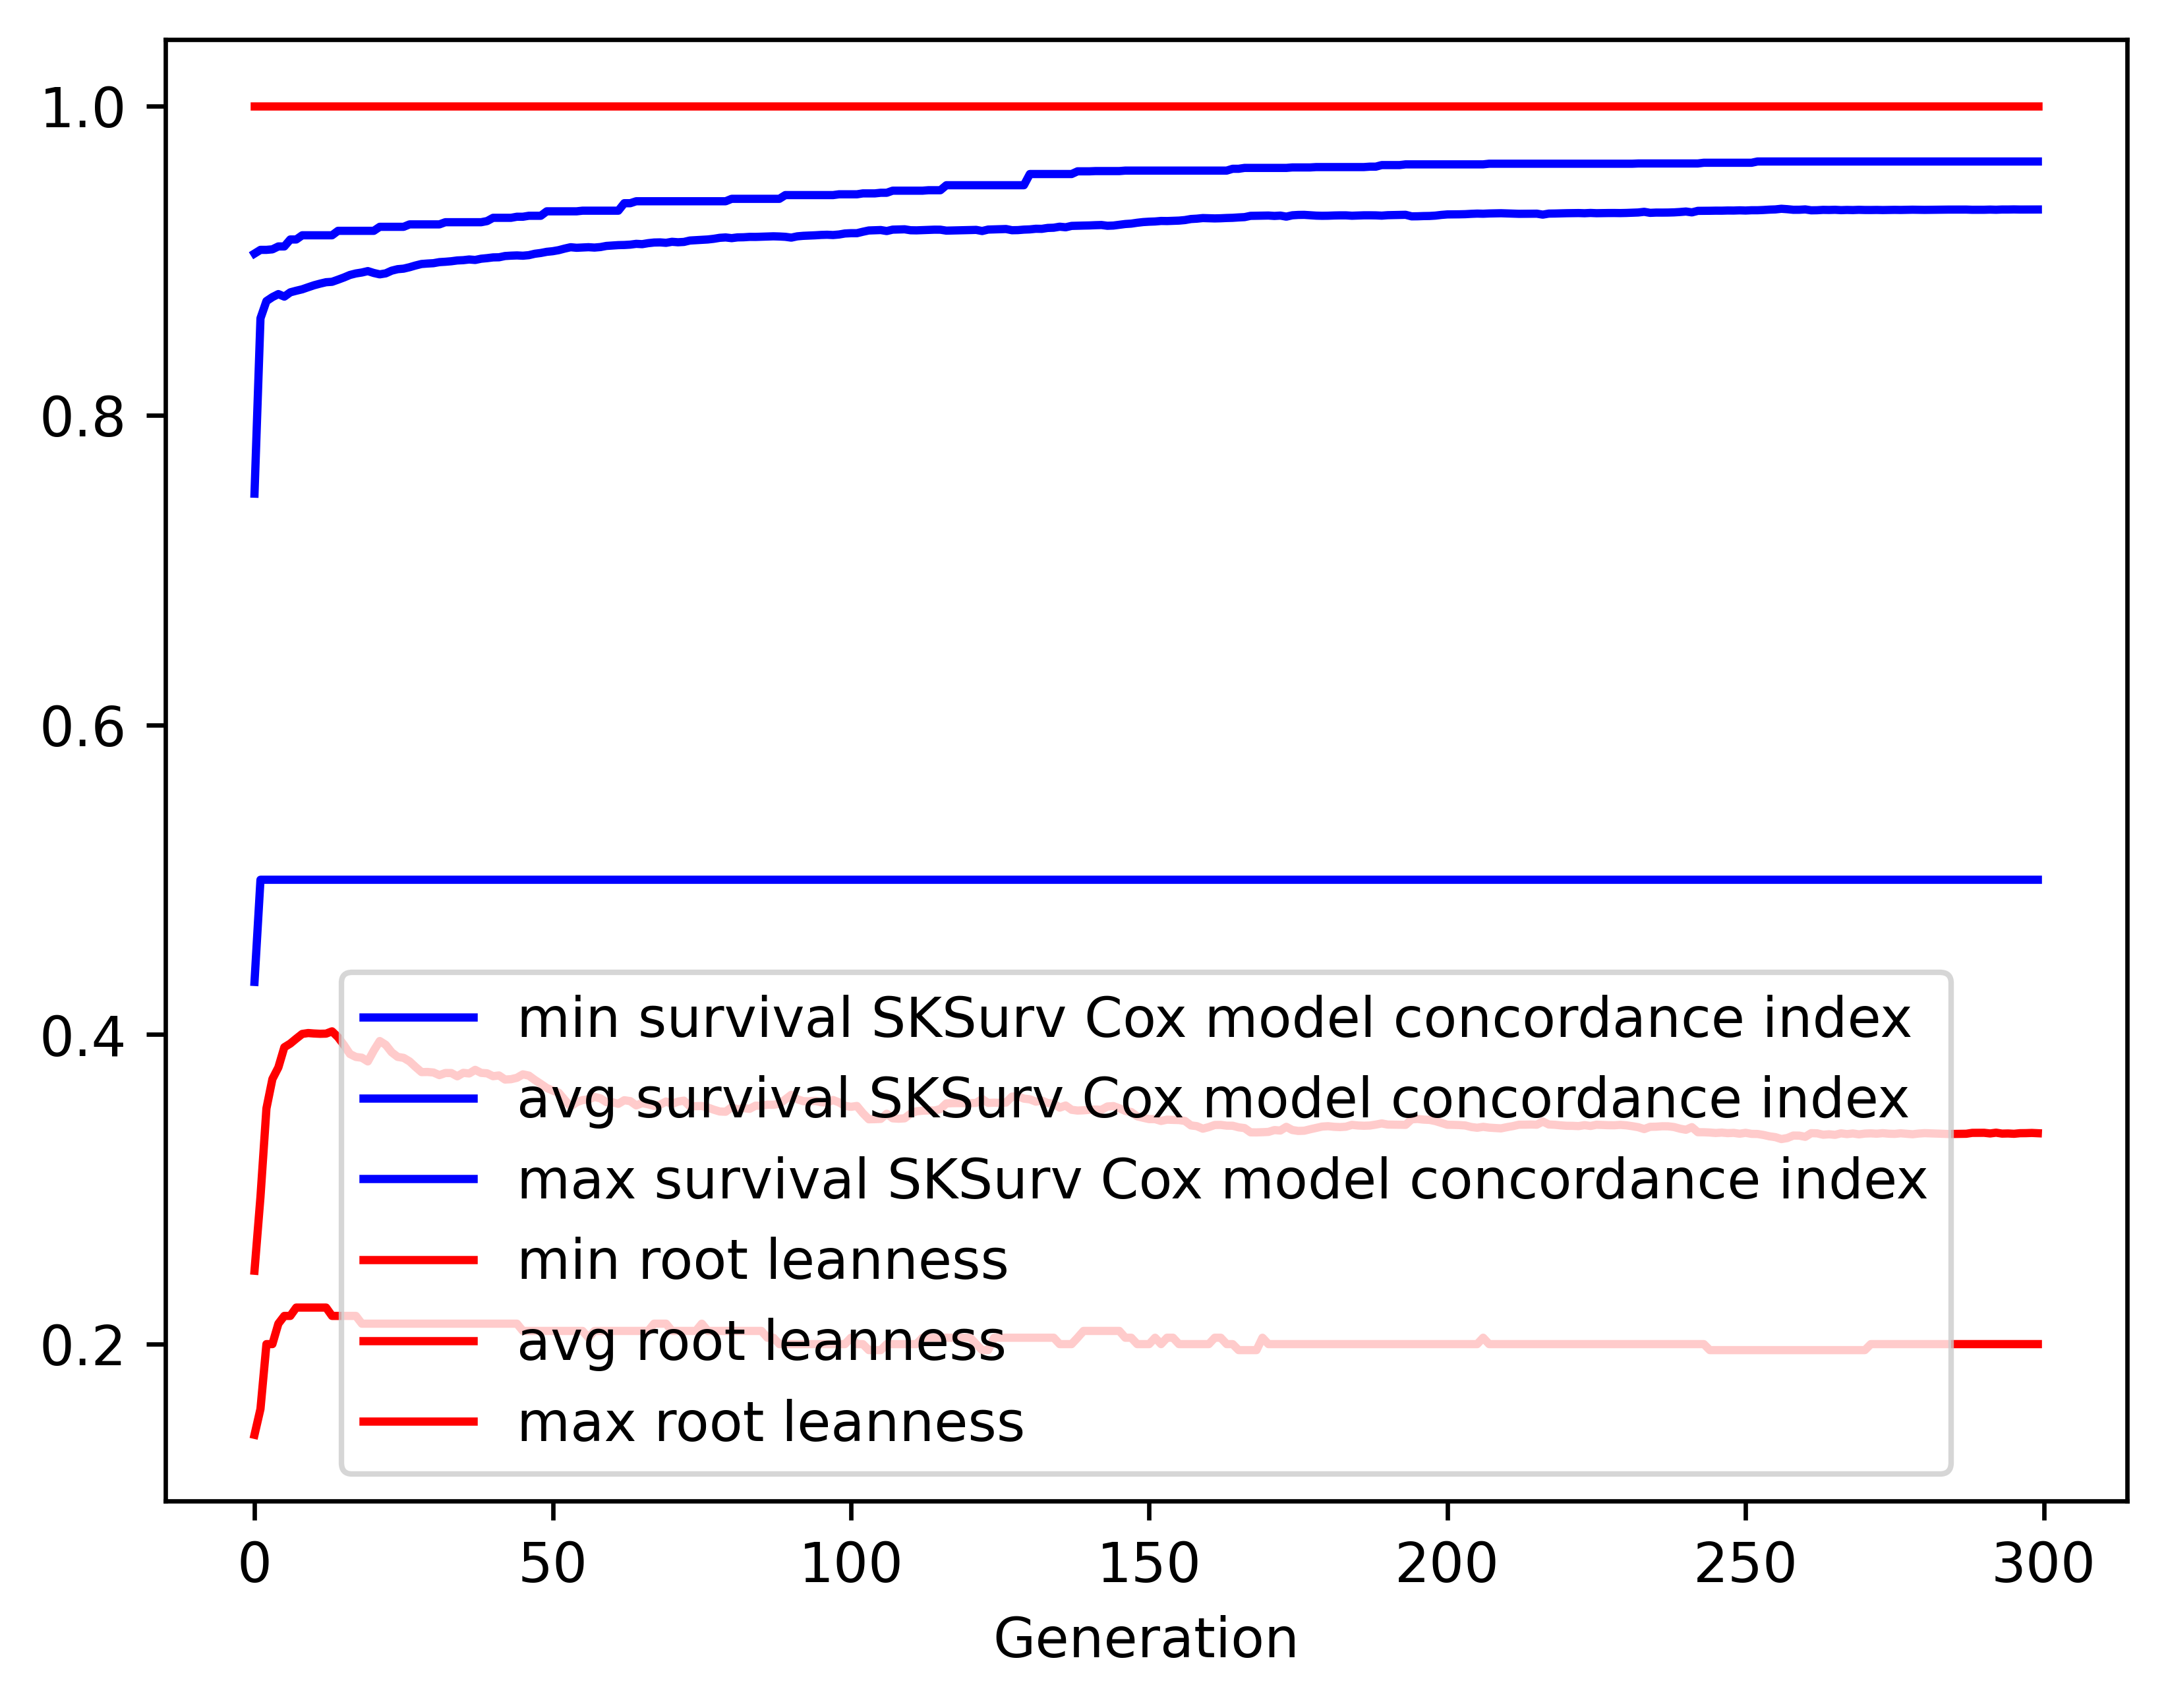

The file beside this chart, header and first rows:
gen, evals, gen_feats, explored, survival SKSurv Cox model concordance in…, survival SKSurv Cox model concordance in…, survival SKSurv Cox model concordance in…, survival SKSurv Cox model concordance in…, root leanness_min, root leanness_avg, root leanness_max, root leanness_std
0, 500, 49, 49, 0.434, 0.7494, 0.9046, 0.1283, 0.1414, 0.2474, 1.0, 0.1578
1, 568, 266, 266, 0.5, 0.8627, 0.9069, 0.04664, 0.1581, 0.2951, 1.0, 0.1165
2, 500, 321, 497, 0.5, 0.8738, 0.9069, 0.0433, 0.2, 0.3523, 1.0, 0.1204
3, 500, 354, 724, 0.5, 0.8764, 0.9073, 0.04252, 0.2, 0.3713, 1.0, 0.1247
4, 500, 388, 968, 0.5, 0.8784, 0.9092, 0.04573, 0.2132, 0.3788, 1.0, 0.1286
5, 500, 415, 1198, 0.5, 0.8767, 0.9092, 0.05262, 0.2182, 0.3918, 1.0, 0.1316
6, 500, 394, 1413, 0.5, 0.8795, 0.9136, 0.04821, 0.2182, 0.3942, 1.0, 0.1313
7, 500, 417, 1642, 0.5, 0.8805, 0.9136, 0.04764, 0.2236, 0.3973, 1.0, 0.1314
8, 500, 419, 1847, 0.5, 0.8815, 0.9164, 0.04751, 0.2236, 0.4004, 1.0, 0.1313
9, 500, 427, 2046, 0.5, 0.8828, 0.9164, 0.04657, 0.2236, 0.401, 1.0, 0.1309
10, 500, 406, 2241, 0.5, 0.8841, 0.9164, 0.0455, 0.2236, 0.4007, 1.0, 0.1312
11, 500, 392, 2413, 0.5, 0.8851, 0.9164, 0.04509, 0.2236, 0.4005, 1.0, 0.1315
12, 500, 390, 2584, 0.5, 0.886, 0.9164, 0.04493, 0.2236, 0.4006, 1.0, 0.1314
13, 500, 466, 2798, 0.5, 0.8863, 0.9164, 0.04552, 0.2182, 0.4021, 1.0, 0.132
14, 500, 438, 2980, 0.5, 0.8877, 0.9192, 0.04482, 0.2182, 0.3983, 1.0, 0.1329
15, 500, 391, 3135, 0.5, 0.8891, 0.9192, 0.04429, 0.2182, 0.3932, 1.0, 0.1336
16, 500, 463, 3299, 0.5, 0.8907, 0.9192, 0.04295, 0.2182, 0.3874, 1.0, 0.1336
17, 500, 463, 3464, 0.5, 0.8917, 0.9192, 0.04219, 0.2182, 0.3855, 1.0, 0.1331
18, 500, 483, 3629, 0.5, 0.8923, 0.9192, 0.04195, 0.2132, 0.385, 1.0, 0.1333
19, 500, 444, 3799, 0.5, 0.8932, 0.9192, 0.04136, 0.2132, 0.3826, 1.0, 0.1324
20, 500, 472, 3966, 0.5, 0.892, 0.9192, 0.04374, 0.2132, 0.3896, 1.0, 0.1325
21, 500, 462, 4117, 0.5, 0.8911, 0.9218, 0.04505, 0.2132, 0.3958, 1.0, 0.1329
22, 500, 422, 4247, 0.5, 0.8918, 0.9218, 0.04503, 0.2132, 0.3934, 1.0, 0.1335
23, 500, 454, 4382, 0.5, 0.8935, 0.9218, 0.04267, 0.2132, 0.3885, 1.0, 0.1333
24, 500, 479, 4524, 0.5, 0.8945, 0.9218, 0.04187, 0.2132, 0.3856, 1.0, 0.1328
25, 500, 458, 4665, 0.5, 0.8948, 0.9218, 0.04195, 0.2132, 0.3849, 1.0, 0.1328
26, 500, 437, 4791, 0.5, 0.8957, 0.9234, 0.0411, 0.2132, 0.3826, 1.0, 0.1323
27, 500, 479, 4933, 0.5, 0.8969, 0.9234, 0.03992, 0.2132, 0.3791, 1.0, 0.1322
28, 500, 460, 5058, 0.5, 0.8978, 0.9234, 0.03932, 0.2132, 0.3757, 1.0, 0.1319
29, 500, 464, 5195, 0.5, 0.8981, 0.9234, 0.03911, 0.2132, 0.3758, 1.0, 0.1318
30, 500, 429, 5297, 0.5, 0.8983, 0.9234, 0.03918, 0.2132, 0.3755, 1.0, 0.1321
31, 500, 464, 5407, 0.5, 0.899, 0.9234, 0.03839, 0.2132, 0.3738, 1.0, 0.1327
32, 500, 484, 5526, 0.5, 0.8993, 0.9248, 0.03828, 0.2132, 0.3752, 1.0, 0.1324
33, 500, 450, 5629, 0.5, 0.8996, 0.9248, 0.03808, 0.2132, 0.3751, 1.0, 0.1324
34, 500, 447, 5716, 0.5, 0.9001, 0.9248, 0.0382, 0.2132, 0.373, 1.0, 0.1333
35, 500, 458, 5818, 0.5, 0.9003, 0.9248, 0.03797, 0.2132, 0.3753, 1.0, 0.1323
36, 500, 468, 5919, 0.5, 0.9007, 0.9248, 0.03774, 0.2132, 0.3749, 1.0, 0.1327
37, 500, 471, 6023, 0.5, 0.9004, 0.9248, 0.03849, 0.2132, 0.3772, 1.0, 0.1335
38, 500, 496, 6130, 0.5, 0.9012, 0.9248, 0.03786, 0.2132, 0.3752, 1.0, 0.1324
39, 500, 487, 6219, 0.5, 0.9016, 0.9255, 0.03791, 0.2132, 0.3749, 1.0, 0.1326
40, 500, 505, 6327, 0.5, 0.9021, 0.9276, 0.03801, 0.2132, 0.3731, 1.0, 0.1331
41, 500, 524, 6441, 0.5, 0.9021, 0.9276, 0.0381, 0.2132, 0.3736, 1.0, 0.1335
42, 500, 496, 6537, 0.5, 0.903, 0.9276, 0.03751, 0.2132, 0.3709, 1.0, 0.1328
43, 500, 499, 6619, 0.5, 0.9032, 0.9276, 0.03757, 0.2132, 0.3711, 1.0, 0.1326
44, 500, 529, 6706, 0.5, 0.9033, 0.9283, 0.0376, 0.2132, 0.3721, 1.0, 0.133
45, 500, 508, 6780, 0.5, 0.9032, 0.9283, 0.03818, 0.2085, 0.3743, 1.0, 0.1333
46, 500, 474, 6851, 0.5, 0.9035, 0.929, 0.03832, 0.2085, 0.3735, 1.0, 0.134
47, 500, 521, 6934, 0.5, 0.9044, 0.929, 0.03792, 0.2085, 0.3707, 1.0, 0.1335
48, 500, 509, 7018, 0.5, 0.9049, 0.929, 0.03803, 0.2085, 0.3681, 1.0, 0.1345
49, 500, 541, 7099, 0.5, 0.9057, 0.9318, 0.03757, 0.2085, 0.3655, 1.0, 0.134
50, 500, 510, 7181, 0.5, 0.9061, 0.9318, 0.03769, 0.2085, 0.3638, 1.0, 0.1345
51, 500, 486, 7242, 0.5, 0.9068, 0.9318, 0.03722, 0.2085, 0.3624, 1.0, 0.1334
52, 500, 489, 7311, 0.5, 0.9078, 0.9318, 0.03677, 0.2085, 0.3578, 1.0, 0.1334
53, 500, 473, 7375, 0.5, 0.9086, 0.9318, 0.03627, 0.2085, 0.3536, 1.0, 0.1331
54, 500, 533, 7447, 0.5, 0.9083, 0.9318, 0.03695, 0.2085, 0.3562, 1.0, 0.1342
55, 500, 508, 7512, 0.5, 0.9085, 0.9323, 0.03697, 0.2085, 0.3577, 1.0, 0.1336
56, 500, 517, 7594, 0.5, 0.9087, 0.9323, 0.03702, 0.2041, 0.3581, 1.0, 0.1334
57, 500, 481, 7637, 0.5, 0.9084, 0.9323, 0.03772, 0.2085, 0.3597, 1.0, 0.1347
58, 500, 503, 7698, 0.5, 0.9088, 0.9323, 0.03776, 0.2085, 0.3588, 1.0, 0.1351
59, 500, 497, 7758, 0.5, 0.9095, 0.9323, 0.03725, 0.2085, 0.3563, 1.0, 0.1345
... 240 more rows
